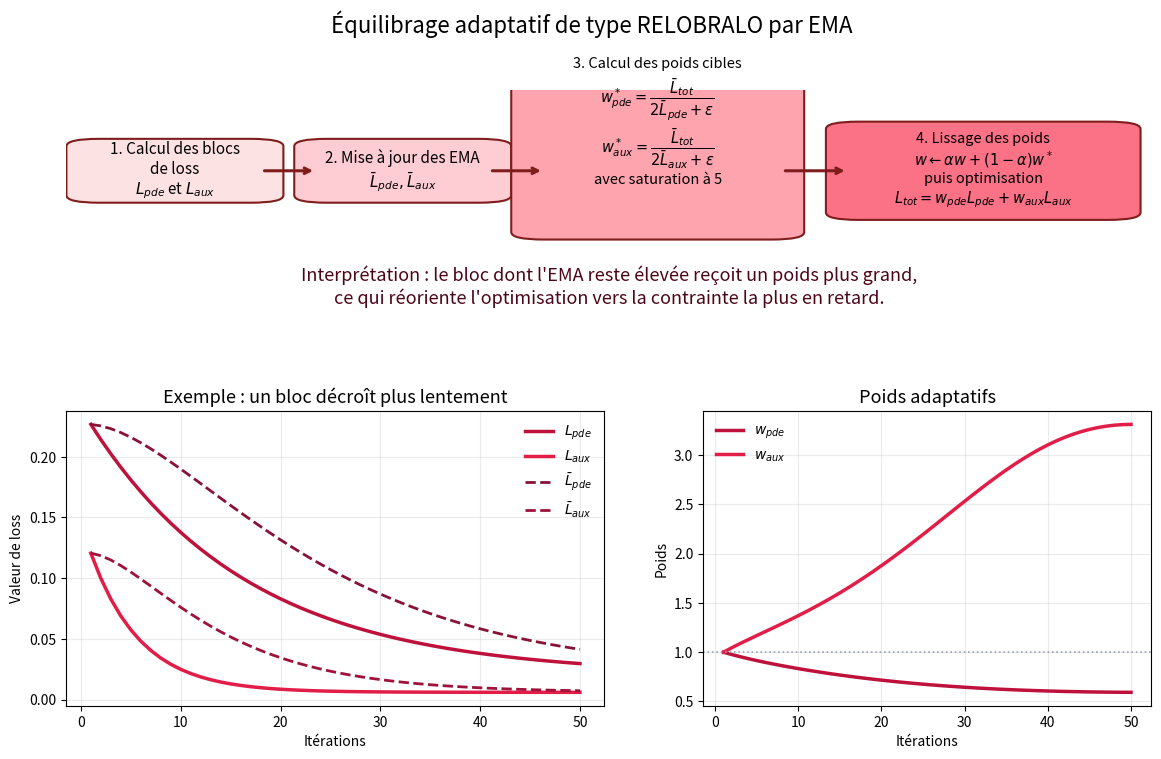

Write the Python code that produced this figure.
import os

import matplotlib.pyplot as plt
import numpy as np
from matplotlib.patches import FancyBboxPatch


def add_box(ax, xy, width, height, text, fc="#f5f7fb", ec="#1f2937", fontsize=11):
    x, y = xy
    patch = FancyBboxPatch(
        (x, y),
        width,
        height,
        boxstyle="round,pad=0.02,rounding_size=0.03",
        linewidth=1.5,
        facecolor=fc,
        edgecolor=ec,
    )
    ax.add_patch(patch)
    ax.text(x + width / 2.0, y + height / 2.0, text, ha="center", va="center", fontsize=fontsize)


def main():
    out_dir = "figures"
    os.makedirs(out_dir, exist_ok=True)
    out_path = os.path.join(out_dir, "relobralo_schema.png")

    fig = plt.figure(figsize=(14, 8))
    gs = fig.add_gridspec(2, 2, height_ratios=[1.0, 1.2], width_ratios=[1.2, 1.0], hspace=0.28, wspace=0.20)

    ax_flow = fig.add_subplot(gs[0, :])
    ax_flow.axis("off")
    ax_flow.set_xlim(0, 1)
    ax_flow.set_ylim(0, 1)

    add_box(ax_flow, (0.02, 0.56), 0.16, 0.22, "1. Calcul des blocs\nde loss\n$L_{pde}$ et $L_{aux}$", fc="#fde2e4", ec="#7f1d1d")
    add_box(ax_flow, (0.23, 0.56), 0.16, 0.22, "2. Mise à jour des EMA\n$\\bar L_{pde},\\bar L_{aux}$", fc="#fecdd3", ec="#7f1d1d")
    add_box(
        ax_flow,
        (0.43, 0.41),
        0.23,
        0.92,
        "3. Calcul des poids cibles\n$w^*_{pde}=\\dfrac{\\bar L_{tot}}{2\\bar L_{pde}+\\varepsilon}$\n$w^*_{aux}=\\dfrac{\\bar L_{tot}}{2\\bar L_{aux}+\\varepsilon}$\navec saturation à 5",
        fc="#fda4af",
        ec="#7f1d1d",
        fontsize=10.5,
    )
    add_box(
        ax_flow,
        (0.72, 0.49),
        0.25,
        0.36,
        "4. Lissage des poids\n$w \\leftarrow \\alpha w +(1-\\alpha) w^*$\npuis optimisation\n$L_{tot}=w_{pde}L_{pde}+w_{aux}L_{aux}$",
        fc="#fb7185",
        ec="#7f1d1d",
        fontsize=10.5,
    )

    arrowprops = dict(arrowstyle="->", lw=2.2, color="#7f1d1d")
    ax_flow.annotate("", xy=(0.23, 0.67), xytext=(0.18, 0.67), arrowprops=arrowprops)
    ax_flow.annotate("", xy=(0.44, 0.67), xytext=(0.39, 0.67), arrowprops=arrowprops)
    ax_flow.annotate("", xy=(0.72, 0.67), xytext=(0.66, 0.67), arrowprops=arrowprops)

    ax_flow.text(
        0.5,
        0.20,
        "Interprétation : le bloc dont l'EMA reste élevée reçoit un poids plus grand,\nce qui réoriente l'optimisation vers la contrainte la plus en retard.",
        ha="center",
        va="center",
        fontsize=13,
        color="#4c0519",
    )

    ax_curves = fig.add_subplot(gs[1, 0])
    steps = np.arange(1, 51)
    pde = 0.22 * np.exp(-steps / 16.0) + 0.020
    aux = 0.14 * np.exp(-steps / 5.0) + 0.006
    ema_alpha = 0.90

    pde_ema = np.zeros_like(pde)
    aux_ema = np.zeros_like(aux)
    pde_ema[0] = pde[0]
    aux_ema[0] = aux[0]
    for i in range(1, len(steps)):
        pde_ema[i] = ema_alpha * pde_ema[i - 1] + (1.0 - ema_alpha) * pde[i]
        aux_ema[i] = ema_alpha * aux_ema[i - 1] + (1.0 - ema_alpha) * aux[i]

    ax_curves.plot(steps, pde, label=r"$L_{pde}$", color="#be123c", lw=2.5)
    ax_curves.plot(steps, aux, label=r"$L_{aux}$", color="#e11d48", lw=2.5)
    ax_curves.plot(steps, pde_ema, "--", color="#881337", lw=2.0, label=r"$\bar L_{pde}$")
    ax_curves.plot(steps, aux_ema, "--", color="#9f1239", lw=2.0, label=r"$\bar L_{aux}$")
    ax_curves.set_title("Exemple : un bloc décroît plus lentement", fontsize=13)
    ax_curves.set_xlabel("Itérations")
    ax_curves.set_ylabel("Valeur de loss")
    ax_curves.grid(alpha=0.25)
    ax_curves.legend(frameon=False)

    ax_weights = fig.add_subplot(gs[1, 1])
    total = pde_ema + aux_ema + 1e-9
    w_pde_star = np.minimum(total / (2.0 * pde_ema + 1e-9), 5.0)
    w_aux_star = np.minimum(total / (2.0 * aux_ema + 1e-9), 5.0)

    w_pde = np.zeros_like(w_pde_star)
    w_aux = np.zeros_like(w_aux_star)
    w_pde[0] = 1.0
    w_aux[0] = 1.0
    for i in range(1, len(steps)):
        w_pde[i] = ema_alpha * w_pde[i - 1] + (1.0 - ema_alpha) * w_pde_star[i]
        w_aux[i] = ema_alpha * w_aux[i - 1] + (1.0 - ema_alpha) * w_aux_star[i]

    ax_weights.plot(steps, w_pde, color="#be123c", lw=2.5, label=r"$w_{pde}$")
    ax_weights.plot(steps, w_aux, color="#e11d48", lw=2.5, label=r"$w_{aux}$")
    ax_weights.axhline(1.0, color="#9ca3af", lw=1.2, ls=":")
    ax_weights.set_title("Poids adaptatifs", fontsize=13)
    ax_weights.set_xlabel("Itérations")
    ax_weights.set_ylabel("Poids")
    ax_weights.grid(alpha=0.25)
    ax_weights.legend(frameon=False)

    fig.suptitle("Équilibrage adaptatif de type RELOBRALO par EMA", fontsize=16, y=0.98)
    fig.savefig(out_path, dpi=220, bbox_inches="tight")
    print(out_path)


if __name__ == "__main__":
    main()
